Dataset: data (GitHub, gokul028h/sugarcane_disease). Classes: bacterial blights, healthy, mosaic, red rot, rust, yellow.

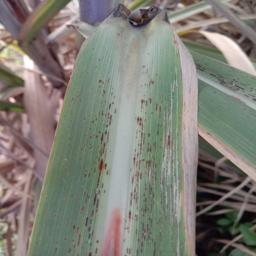
Label: rust

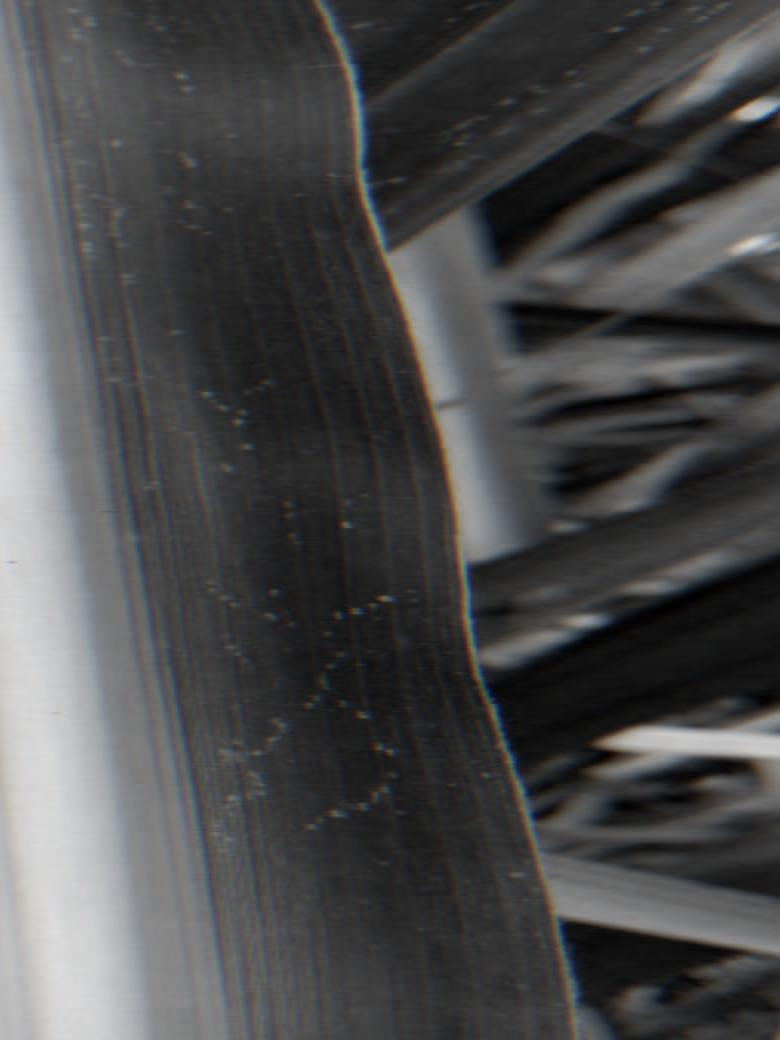
Label: mosaic

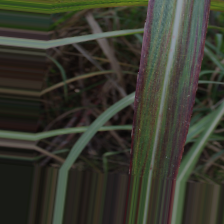
Label: bacterial blights

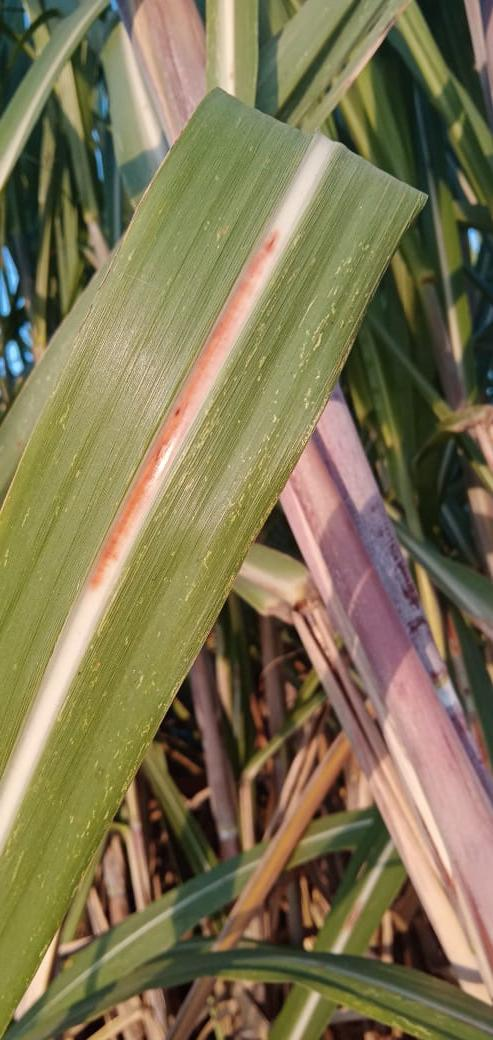
Label: red rot

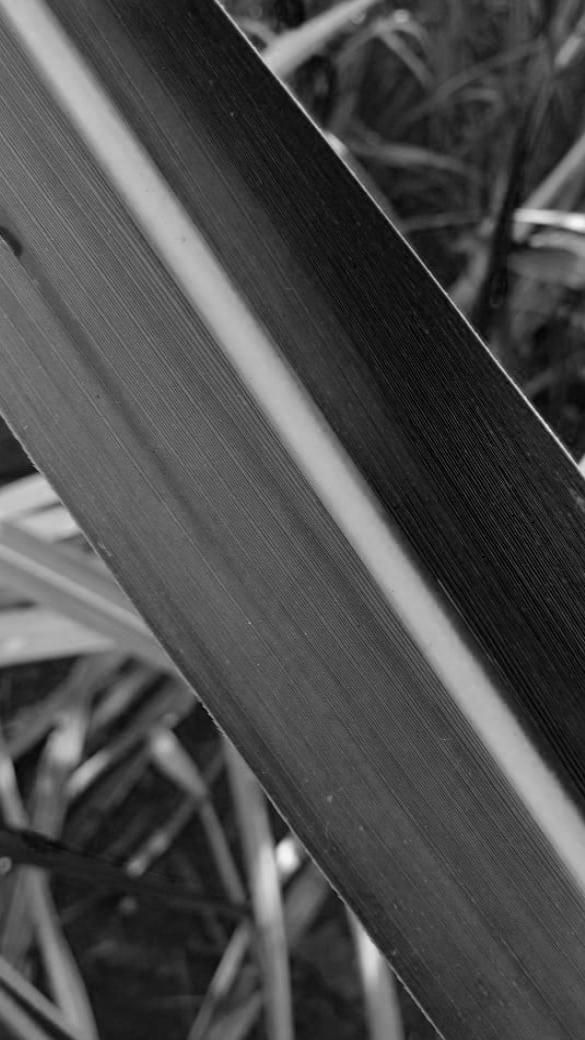
Label: healthy

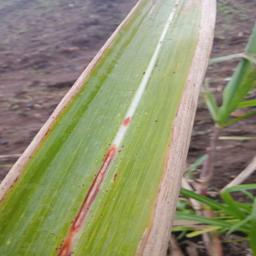
Label: yellow
